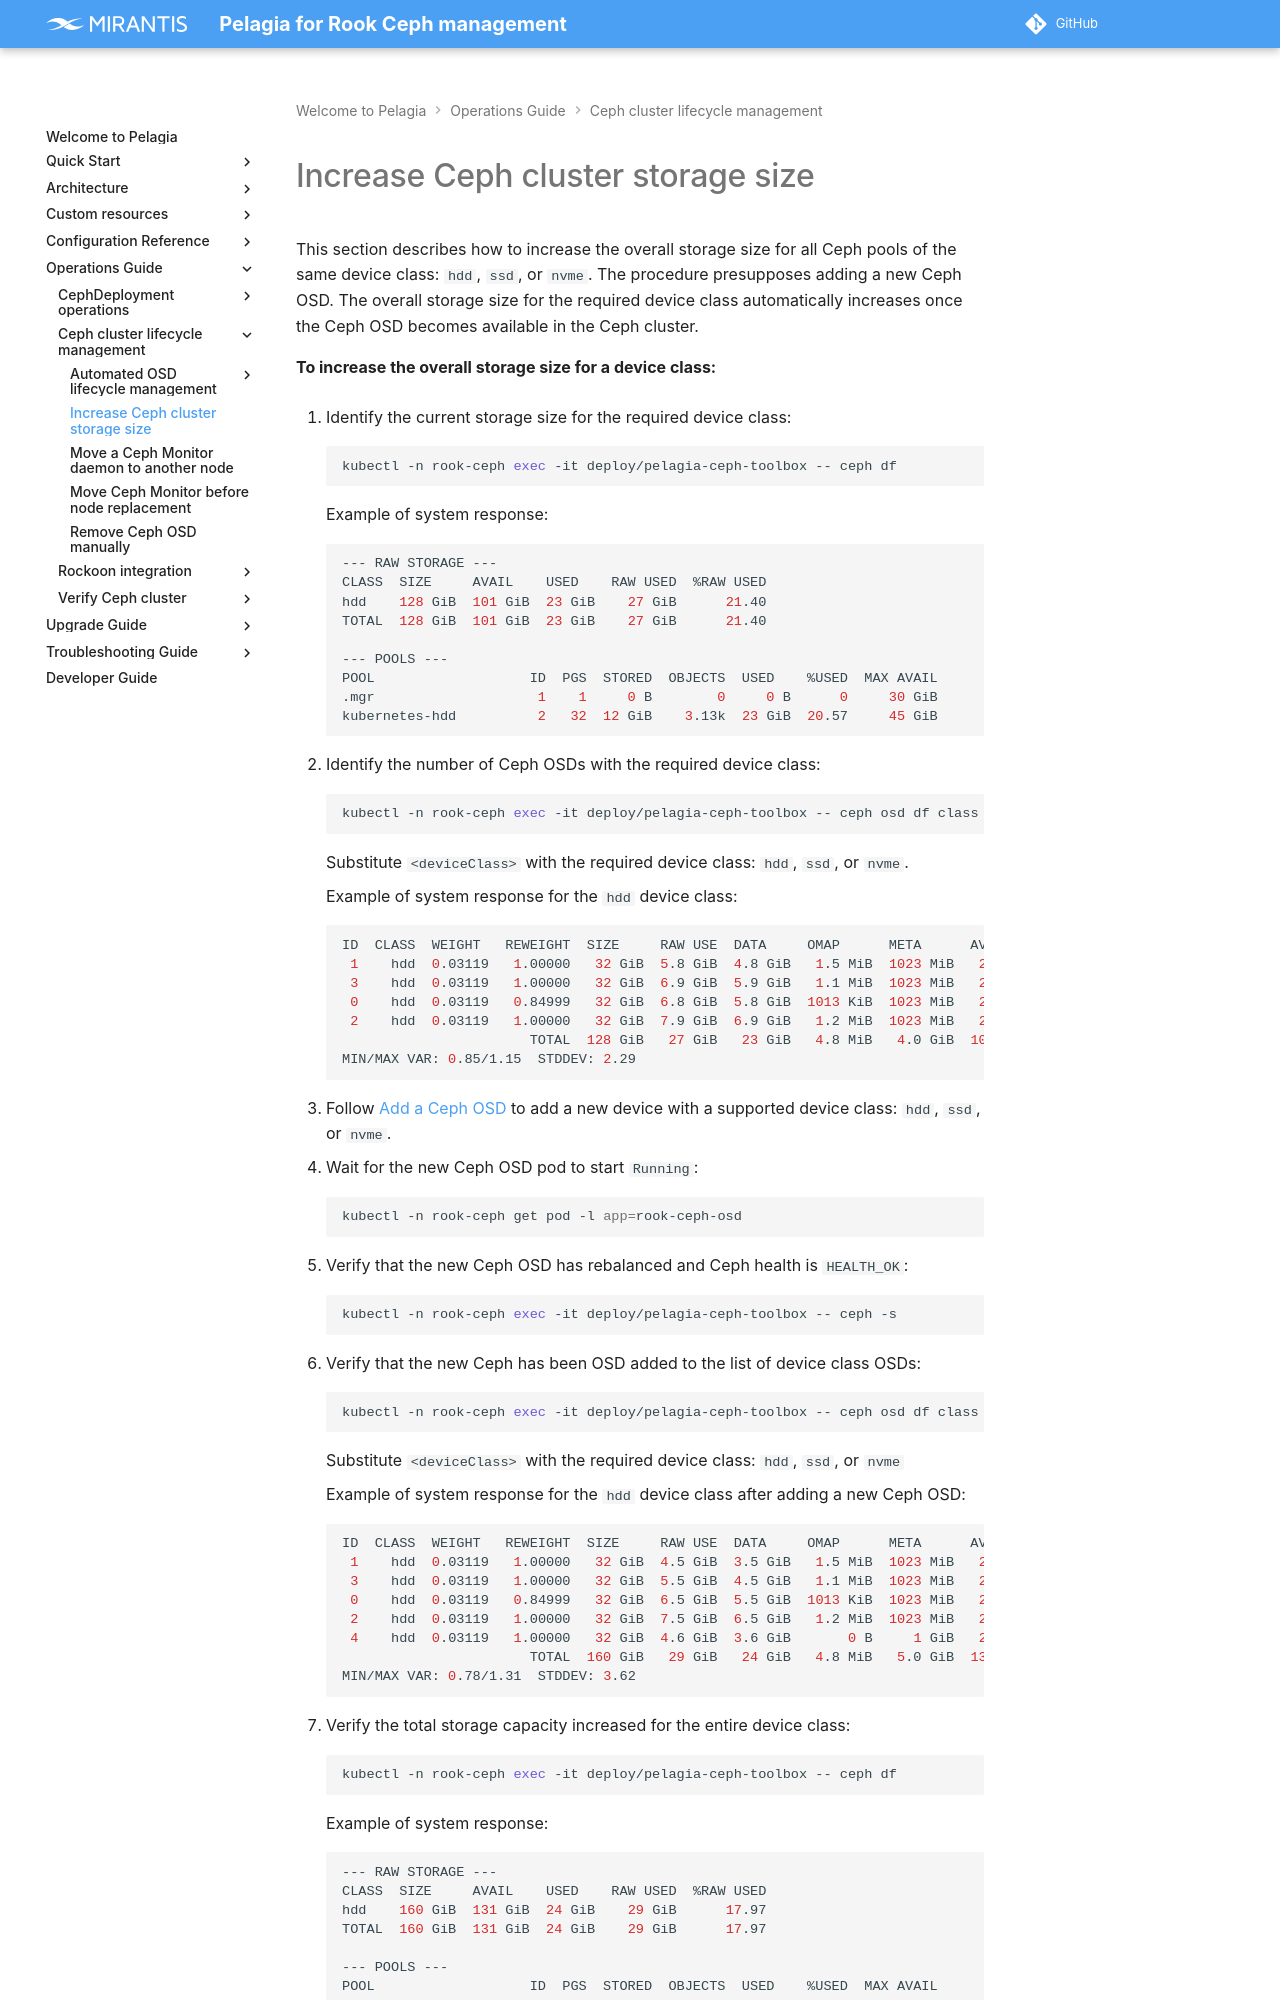

repository: Mirantis/pelagia · page: latest/ops-guide/lcm/increase-storage-size/index.html · generator: mkdocs

---
description: How to increase Ceph cluster storage capacity by adding new Ceph OSDs.
keywords: pelagia, increase ceph storage, ceph storage, add ceph osd, device class, osd, osd pod
---

<a id="increase-storage-size-increase-ceph-cluster-storage-size"></a>
